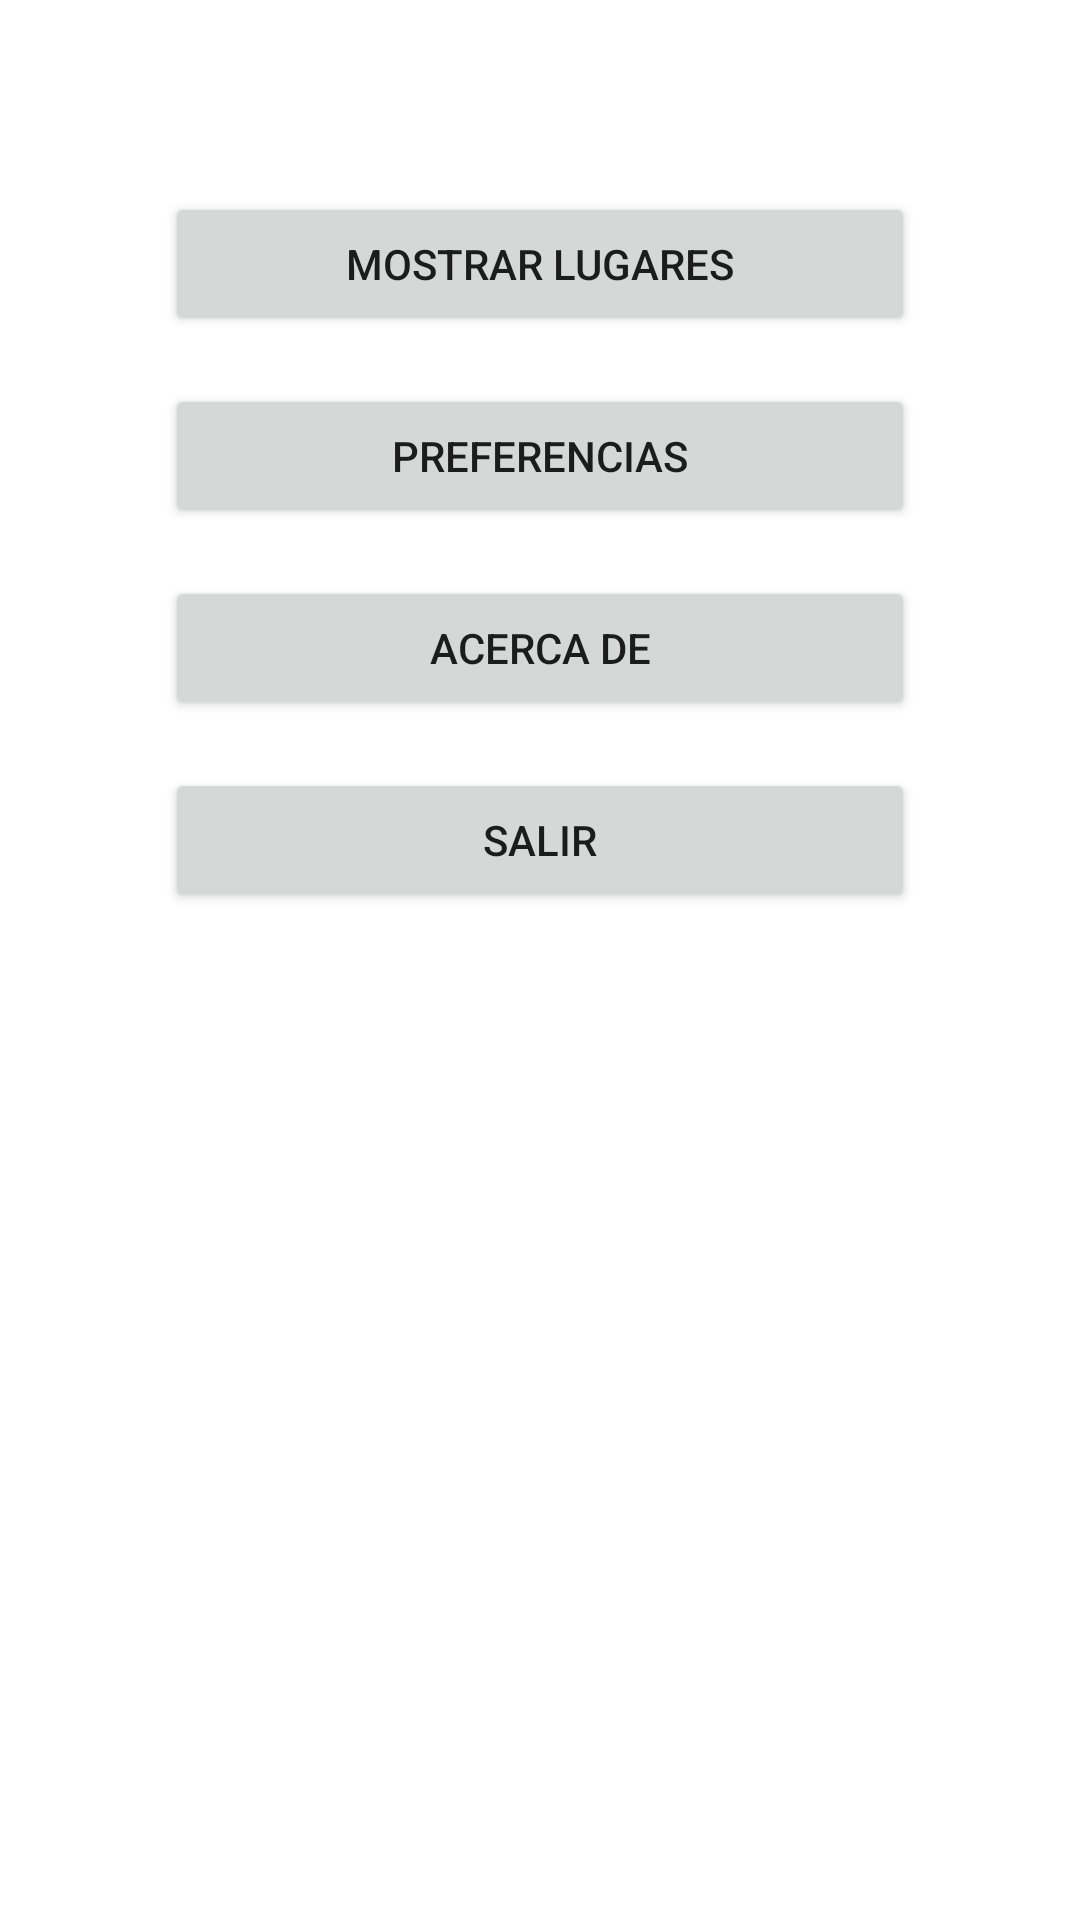

Write the Android layout XML for this screen, with the resource values it uses.
<!-- AndroidManifest.xml: activity theme Theme.MisLugares1.NoActionBar -->
<!-- res/layout/activity_main.xml -->
<?xml version="1.0" encoding="utf-8"?>
<androidx.coordinatorlayout.widget.CoordinatorLayout
    xmlns:android="http://schemas.android.com/apk/res/android"
    xmlns:app="http://schemas.android.com/apk/res-auto"
    xmlns:tools="http://schemas.android.com/tools"
    android:layout_width="match_parent"
    android:layout_height="match_parent"
    android:fitsSystemWindows="true"
    tools:context=".presentacion.MainActivity">

    <com.google.android.material.appbar.AppBarLayout
        android:id="@+id/app_bar"
        android:fitsSystemWindows="true"
        android:layout_height="@dimen/app_bar_height"
        android:layout_width="match_parent"
        android:theme="@style/Theme.MisLugares1.AppBarOverlay">

        <com.google.android.material.appbar.CollapsingToolbarLayout
            android:id="@+id/toolbar_layout"
            style="@style/Widget.MaterialComponents.Toolbar.Primary"
            android:fitsSystemWindows="true"
            android:layout_width="match_parent"
            android:layout_height="match_parent"
            app:toolbarId="@+id/toolbar"
            app:layout_scrollFlags="scroll|exitUntilCollapsed"
            app:contentScrim="?attr/colorPrimary">

            <androidx.appcompat.widget.Toolbar
                android:id="@+id/toolbar"
                android:layout_height="?attr/actionBarSize"
                android:layout_width="match_parent"
                app:layout_collapseMode="pin"
                app:popupTheme="@style/Theme.MisLugares1.PopupOverlay" />

        </com.google.android.material.appbar.CollapsingToolbarLayout>
    </com.google.android.material.appbar.AppBarLayout>

    <include layout="@layout/content_main" />

    <com.google.android.material.floatingactionbutton.FloatingActionButton
        android:id="@+id/fab"
        android:layout_width="wrap_content"
        android:layout_height="wrap_content"
        android:layout_marginEnd="@dimen/fab_margin"
        app:layout_anchor="@id/app_bar"
        app:layout_anchorGravity="bottom|end"
        app:srcCompat="@android:drawable/ic_dialog_email" />

</androidx.coordinatorlayout.widget.CoordinatorLayout>
<!-- res/layout/content_main.xml (included above) -->
<?xml version="1.0" encoding="utf-8"?>
<androidx.core.widget.NestedScrollView
    xmlns:android="http://schemas.android.com/apk/res/android"
    xmlns:tools="http://schemas.android.com/tools"
    xmlns:app="http://schemas.android.com/apk/res-auto"
    app:layout_behavior="@string/appbar_scrolling_view_behavior"
    tools:showIn="@layout/activity_main"
    android:layout_width="match_parent"
    android:layout_height="match_parent"
    tools:context=".presentacion.MainActivity">

    <androidx.constraintlayout.widget.ConstraintLayout
        android:layout_width="match_parent"
        android:layout_height="wrap_content">

        <Button
            android:id="@+id/button"
            android:layout_width="250dp"
            android:layout_height="wrap_content"
            android:layout_marginTop="64dp"
            android:text="Mostrar Lugares"
            app:layout_constraintEnd_toEndOf="parent"
            app:layout_constraintStart_toStartOf="parent"
            app:layout_constraintTop_toTopOf="parent"
            android:onClick="lanzarVistaLugar"/>

        <Button
            android:id="@+id/button2"
            android:layout_width="250dp"
            android:layout_height="wrap_content"
            android:layout_marginTop="16dp"
            android:text="Preferencias"
            app:layout_constraintEnd_toEndOf="parent"
            app:layout_constraintStart_toStartOf="parent"
            app:layout_constraintTop_toBottomOf="@+id/button"
            android:onClick="lanzarPreferencias"/>

        <Button
            android:id="@+id/button03"
            android:layout_width="250dp"
            android:layout_height="wrap_content"
            android:layout_marginTop="16dp"
            android:text="Acerca de"
            app:layout_constraintEnd_toEndOf="parent"
            app:layout_constraintStart_toStartOf="parent"
            app:layout_constraintTop_toBottomOf="@+id/button2"
            android:onClick="lanzarAcercaDe"/>

        <Button
            android:id="@+id/button4"
            android:layout_width="250dp"
            android:layout_height="wrap_content"
            android:layout_marginTop="16dp"
            android:text="Salir"
            app:layout_constraintBottom_toBottomOf="parent"
            app:layout_constraintEnd_toEndOf="parent"
            app:layout_constraintStart_toStartOf="parent"
            app:layout_constraintTop_toBottomOf="@+id/button03" />
    </androidx.constraintlayout.widget.ConstraintLayout>
</androidx.core.widget.NestedScrollView>
<!-- resources referenced by this layout -->
<resources>
  <style name="Theme.MisLugares1.AppBarOverlay" parent="ThemeOverlay.AppCompat.Dark.ActionBar" />
  <style name="Theme.MisLugares1.PopupOverlay" parent="ThemeOverlay.AppCompat.Light" />
  <style name="Theme.MisLugares1.NoActionBar">
          <item name="windowActionBar">false</item>
          <item name="windowNoTitle">true</item>
      </style>
</resources>
